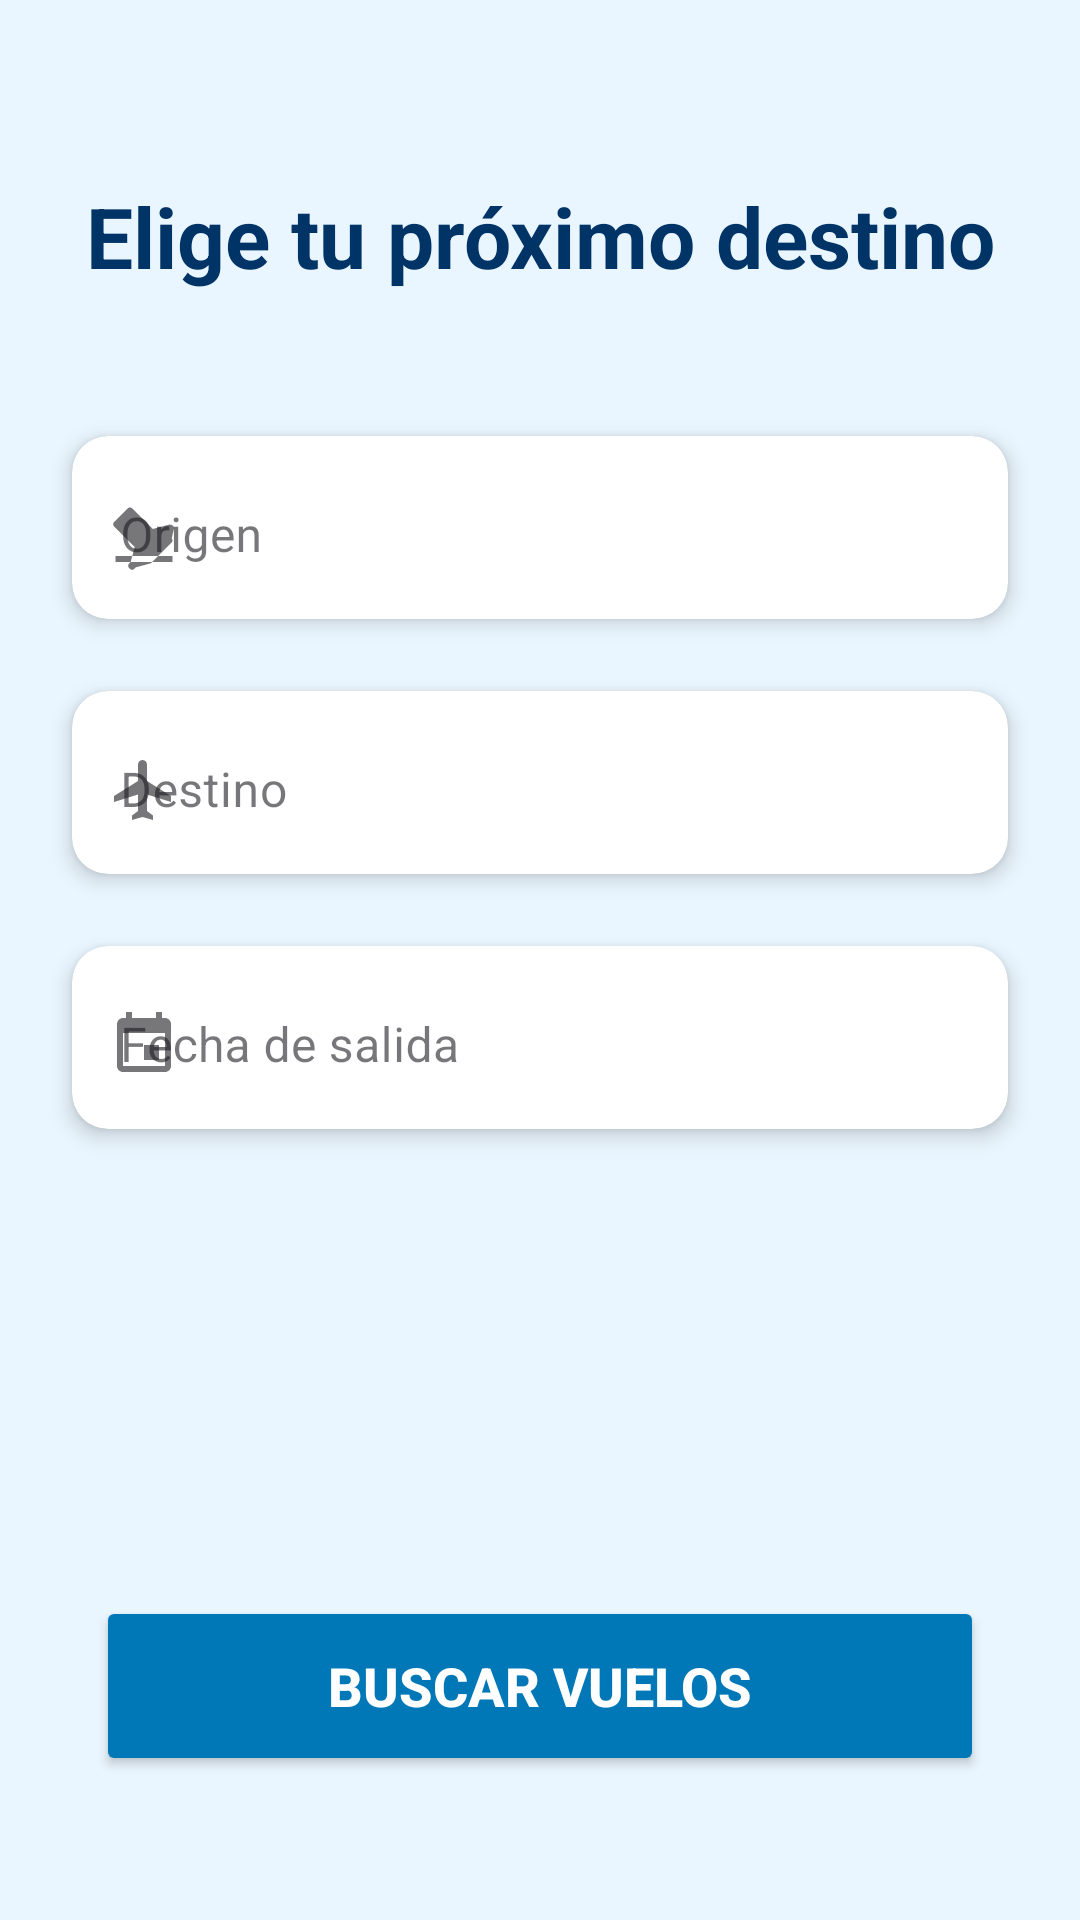

Produce the Android XML layout that renders to this screen, including the resource entries it uses.
<!-- AndroidManifest.xml: application theme Theme.MyApplication -->
<!-- res/layout/activity_buscar_vuelos.xml -->
<?xml version="1.0" encoding="utf-8"?>
<androidx.constraintlayout.widget.ConstraintLayout xmlns:android="http://schemas.android.com/apk/res/android"
    xmlns:app="http://schemas.android.com/apk/res-auto"
    xmlns:tools="http://schemas.android.com/tools"
    android:layout_width="match_parent"
    android:layout_height="match_parent"
    android:background="#EAF6FF"
    tools:context=".BuscarVuelosActivity">

    <TextView
        android:id="@+id/txtTituloBuscarVuelo"
        android:layout_width="0dp"
        android:layout_height="wrap_content"
        android:layout_marginTop="60dp"
        android:layout_marginHorizontal="24dp"
        android:text="Elige tu próximo destino"
        android:textAlignment="center"
        android:textColor="#003366"
        android:textSize="28sp"
        android:textStyle="bold"
        app:layout_constraintEnd_toEndOf="parent"
        app:layout_constraintStart_toStartOf="parent"
        app:layout_constraintTop_toTopOf="parent" />

    <androidx.cardview.widget.CardView
        android:id="@+id/cardOrigen"
        android:layout_width="0dp"
        android:layout_height="wrap_content"
        android:layout_marginTop="48dp"
        android:layout_marginHorizontal="24dp"
        app:cardCornerRadius="12dp"
        app:cardElevation="4dp"
        app:layout_constraintEnd_toEndOf="parent"
        app:layout_constraintStart_toStartOf="parent"
        app:layout_constraintTop_toBottomOf="@+id/txtTituloBuscarVuelo">

        <com.google.android.material.textfield.TextInputLayout
            android:id="@+id/tilOrigen"
            style="@style/Widget.MaterialComponents.TextInputLayout.OutlinedBox"
            android:layout_width="match_parent"
            android:layout_height="wrap_content"
            android:hint="Origen"
            app:boxStrokeWidth="0dp"
            app:boxStrokeWidthFocused="0dp"
            app:startIconDrawable="@drawable/ic_flight_takeoff">

            <com.google.android.material.textfield.TextInputEditText
                android:id="@+id/etOrigen"
                android:layout_width="match_parent"
                android:layout_height="wrap_content"
                android:inputType="text" />

        </com.google.android.material.textfield.TextInputLayout>
    </androidx.cardview.widget.CardView>

    <androidx.cardview.widget.CardView
        android:id="@+id/cardDestino"
        android:layout_width="0dp"
        android:layout_height="wrap_content"
        android:layout_marginTop="24dp"
        android:layout_marginHorizontal="24dp"
        app:cardCornerRadius="12dp"
        app:cardElevation="4dp"
        app:layout_constraintEnd_toEndOf="parent"
        app:layout_constraintStart_toStartOf="parent"
        app:layout_constraintTop_toBottomOf="@+id/cardOrigen">

        <com.google.android.material.textfield.TextInputLayout
            android:id="@+id/tilDestino"
            style="@style/Widget.MaterialComponents.TextInputLayout.OutlinedBox"
            android:layout_width="match_parent"
            android:layout_height="wrap_content"
            android:hint="Destino"
            app:boxStrokeWidth="0dp"
            app:boxStrokeWidthFocused="0dp"
            app:startIconDrawable="@drawable/ic_flight">

            <com.google.android.material.textfield.TextInputEditText
                android:id="@+id/etDestino"
                android:layout_width="match_parent"
                android:layout_height="wrap_content"
                android:inputType="text" />

        </com.google.android.material.textfield.TextInputLayout>
    </androidx.cardview.widget.CardView>

    <androidx.cardview.widget.CardView
        android:id="@+id/cardFecha"
        android:layout_width="0dp"
        android:layout_height="wrap_content"
        android:layout_marginTop="24dp"
        android:layout_marginHorizontal="24dp"
        app:cardCornerRadius="12dp"
        app:cardElevation="4dp"
        app:layout_constraintEnd_toEndOf="parent"
        app:layout_constraintStart_toStartOf="parent"
        app:layout_constraintTop_toBottomOf="@+id/cardDestino">

        <com.google.android.material.textfield.TextInputLayout
            android:id="@+id/tilFecha"
            style="@style/Widget.MaterialComponents.TextInputLayout.OutlinedBox"
            android:layout_width="match_parent"
            android:layout_height="wrap_content"
            android:hint="Fecha de salida"
            app:boxStrokeWidth="0dp"
            app:boxStrokeWidthFocused="0dp"
            app:startIconDrawable="@drawable/ic_calendar">

            <com.google.android.material.textfield.TextInputEditText
                android:id="@+id/etFecha"
                android:layout_width="match_parent"
                android:layout_height="wrap_content"
                android:focusable="false"
                android:clickable="true"
                android:inputType="none" />

        </com.google.android.material.textfield.TextInputLayout>
    </androidx.cardview.widget.CardView>

    <Button
        android:id="@+id/btnBuscarVuelos"
        android:layout_width="0dp"
        android:layout_height="60dp"
        android:layout_marginHorizontal="32dp"
        android:layout_marginBottom="48dp"
        android:backgroundTint="#0077B6"
        android:text="Buscar Vuelos"
        android:textColor="@android:color/white"
        android:textSize="18sp"
        android:textStyle="bold"
        app:cornerRadius="16dp"
        app:layout_constraintBottom_toBottomOf="parent"
        app:layout_constraintEnd_toEndOf="parent"
        app:layout_constraintStart_toStartOf="parent" />

</androidx.constraintlayout.widget.ConstraintLayout>
<!-- resources referenced by this layout -->
<resources>
  <!-- drawable ic_calendar (drawable) -->
  <vector xmlns:android="http://schemas.android.com/apk/res/android"
      android:width="24dp"
      android:height="24dp"
      android:viewportWidth="24"
      android:viewportHeight="24">
      <path
          android:fillColor="#000000"
          android:pathData="M17,12h-5v5h5v-5zM16,1v2L8,3L8,1L6,1v2L5,3c-1.11,0 -1.99,0.9 -1.99,2L3,19c0,1.1 0.89,2 2,2h14c1.1,0 2,-0.9 2,-2L21,5c0,-1.1 -0.9,-2 -2,-2h-1L18,1h-2zM19,19L5,19L5,8h14v11z"/>
  </vector>
  <!-- drawable ic_flight (drawable) -->
  <vector xmlns:android="http://schemas.android.com/apk/res/android"
      android:width="24dp"
      android:height="24dp"
      android:viewportWidth="24"
      android:viewportHeight="24"
      android:tint="#0077B6">
    <path
        android:fillColor="@android:color/white"
        android:pathData="M21,16v-2l-8,-5V3.5c0,-0.83 -0.67,-1.5 -1.5,-1.5S10,2.67 10,3.5V9l-8,5v2l8,-2.5V19l-2,1.5V22l3.5,-1 3.5,1v-1.5L13,19v-5.5L21,16z"/>
  </vector>
  <!-- drawable ic_flight_takeoff (drawable) -->
  <vector xmlns:android="http://schemas.android.com/apk/res/android"
      android:width="24dp"
      android:height="24dp"
      android:viewportWidth="24"
      android:viewportHeight="24">
      <path
          android:fillColor="#000000"
          android:pathData="M2.5,19h19v2h-19v-2zM22.07,9.64c-0.21,-0.8 -1.02,-1.28 -1.84,-1.06L14.92,10l-6.9,-6.9c-0.39,-0.39 -1.02,-0.39 -1.41,0L2,7.69c-0.39,0.39 -0.39,1.02 0,1.41l6.9,6.9 -1.35,5.01 -0.54,0.54c-0.39,0.39 -0.39,1.02 0,1.41l0.35,0.35c0.39,0.39 1.02,0.39 1.41,0l0.54,-0.54 5.01,-1.35 6.9,-6.9c0.39,-0.38 0.39,-1.02 0,-1.41z"/>
  </vector>
  <style name="Theme.MyApplication" parent="Base.Theme.MyApplication" />
  <style name="Base.Theme.MyApplication" parent="Theme.Material3.DayNight.NoActionBar">
          
          
      </style>
</resources>
